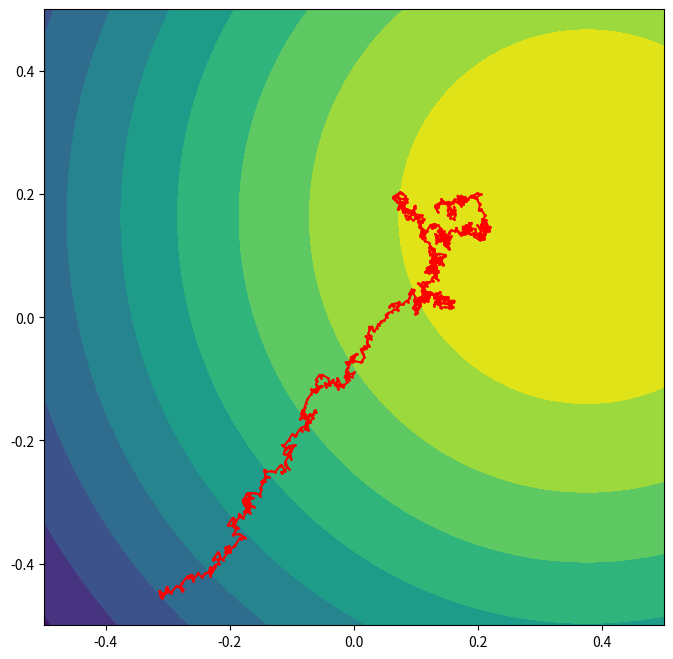

Python code for this plot:
#!/usr/bin/env python3
# -*- coding: utf-8 -*-
"""
Created on Wed Jul 30 17:45:09 2025

[redacted]
"""

import numpy as np
import matplotlib.pyplot as plt
from scipy.stats import norm

#simulation is working but there are some issues
#the derivatives from point to point are very small
#this means the learning rate needs to be very high, especially when ecoli are from from source
#this is causing some weird behavior where sometimes they find it sometimes not

## Check TO-DO comments throughout for what needs to get done!

class EColi:
    def __init__(self, N, num_ecoli=1, box_width=1, box_height=1, 
                 grid_res = 500, tumble_step=5, learning_rate=50000, grad_seeds=1,
                 memory = 4):
        
        #gradient descent parameters
        self.N = N
        self.tumble_step = tumble_step
        self.learning_rate = learning_rate
        self.memory = memory
        
        #setup for grid
        self.x_bounds = box_width/2
        self.y_bounds = box_height/2
        self.grid_res = grid_res
        self.x_grid = np.linspace(-self.x_bounds, self.x_bounds, grid_res)
        self.y_grid = np.linspace(-self.y_bounds, self.y_bounds, grid_res)
        
        #setup for seeding ecoli at random positions
        self.num_ecoli = num_ecoli
        self.X = np.zeros((num_ecoli,N), dtype=int)
        self.Y = np.zeros((num_ecoli,N), dtype=int)
        self.X[:,0] = np.random.randint(0, len(self.x_grid), (num_ecoli,))
        self.Y[:,0] = np.random.randint(0, len(self.y_grid), (num_ecoli,))
        
        #setup for seeding gradient
        self.grad_seeds = grad_seeds
        self.X_grad, self.Y_grad = np.meshgrid(self.x_grid,self.y_grid)
        self.grad_xcenter = np.random.randint(0, len(self.x_grid), (self.grad_seeds,))
        self.grad_ycenter = np.random.randint(0, len(self.y_grid), (self.grad_seeds,))
        self.pdf = np.zeros((len(self.x_grid),len(self.y_grid)))
        
        #used for conversion from index to grid for plot routine
        self.ecoli_grid_xpos = np.zeros((self.num_ecoli,self.N))
        self.ecoli_grid_ypos = np.zeros((self.num_ecoli,self.N))
        

    def tumble_ecoli(self, n):
        
        #pick a number between -1 and 1, tumble_step number of times
        #sum across rows then execute move
        x_tumble = np.random.choice([-1,1], size = (self.num_ecoli, self.tumble_step)).sum(axis=1)
        y_tumble = np.random.choice([-1,1], size = (self.num_ecoli, self.tumble_step)).sum(axis=1)
        
        #if move is out of bounds then clip
        self.X[:,n+1] = np.clip((self.X[:,n] + x_tumble), a_min=0, a_max = len(self.x_grid)-1)
        self.Y[:,n+1] = np.clip((self.Y[:,n] + y_tumble), a_min=0, a_max = len(self.y_grid)-1)
        
        
    def run_ecoli(self,n):

        delta_x = self.X[:,n] - self.X[:,n-self.memory]
        delta_y = self.Y[:,n] - self.Y[:,n-self.memory]
        
        #if forward or backward delta is out of bounds then clip
        x_fwd = np.clip((self.X[:,n] + delta_x), a_min=0, a_max = len(self.x_grid)-1)
        x_bwd = np.clip((self.X[:,n] - delta_x), a_min=0, a_max = len(self.x_grid)-1)
        y_fwd = np.clip((self.Y[:,n] + delta_y), a_min=0, a_max = len(self.y_grid)-1)
        y_bwd = np.clip((self.Y[:,n] - delta_y), a_min=0, a_max = len(self.y_grid)-1)
        
        #calculate concentration from pdf for fwd and bwd positions
        x_conc_fwd = self.pdf[x_fwd, self.Y[:,n]]
        x_conc_bwd = self.pdf[x_bwd, self.Y[:,n]]
        y_conc_fwd = self.pdf[y_fwd, self.X[:,n]]
        y_conc_bwd = self.pdf[y_bwd, self.X[:,n]]
        
        x_deriv = np.zeros((self.num_ecoli,))
        y_deriv = np.zeros((self.num_ecoli,))
        
        #bool mask to prevent divide by zero error if delta is zero
        x_mask = (delta_x != 0)
        x_deriv[x_mask] = (x_conc_fwd[x_mask] - x_conc_bwd[x_mask]) / (2 * delta_x[x_mask])
        
        y_mask = (delta_y != 0)
        y_deriv[y_mask] = (y_conc_fwd[y_mask] - y_conc_bwd[y_mask]) / (2 * delta_y[y_mask])

        
        #clip the run part of the expression, part of the issue with this approach
        #is that this needs to be a whole number so any value below 0.5 is 0
        #if run is out of bounds then clip
        x_run_exp = np.round(self.learning_rate * x_deriv) #can we lower learning rate as deriv increases to prevent overshoot near center?
        y_run_exp = np.round(self.learning_rate * y_deriv)
        self.X[:,n+1] = np.clip((self.X[:,n] + x_run_exp), a_min=0, a_max = len(self.x_grid)-1)
        self.Y[:,n+1] = np.clip((self.Y[:,n] + y_run_exp), a_min=0, a_max = len(self.y_grid)-1)


# TO_DO: Try and figure out a vectorized way to do this ############################################
    def index_to_grid(self):
        
        for i in range(self.num_ecoli):
            for j in range(self.N):
                self.ecoli_grid_xpos[i,j] = self.x_grid[self.X[i,j]]
                self.ecoli_grid_ypos[i,j] = self.y_grid[self.Y[i,j]]
        


# TO-DO: Test different calculation approaches for conc. gradient other than pdf ###################
    def create_gradient(self):

        for n in range(self.grad_seeds):
            self.pdf += ((norm.pdf(self.X_grad, loc = self.x_grid[self.grad_xcenter[n]], scale=1) * \
                   norm.pdf(self.Y_grad, loc=self.y_grid[[self.grad_ycenter[n]]], scale=1)))



# TO-DO: Add axis labels and improve look of plot #################################################
    def plot_routine_track(self):
        
        plt.figure(figsize=(8,8))
        plt.contourf(self.X_grad, self.Y_grad, self.pdf, levels=10)

        for n in range(self.num_ecoli):
            plt.plot(self.ecoli_grid_xpos[n,:],self.ecoli_grid_ypos[n,:], marker= 'o', markersize=1, linestyle='-', color='red')
        
        plt.xlim(-self.x_bounds,self.x_bounds)
        plt.ylim(-self.y_bounds,self.y_bounds)
        plt.show()


# TO-DO: Add plot_routine_histogram ###############################################################



# TO-DO: Create run simulation function ###########################################################
##       allow for arguments to get passed in for adjusting starting params #######################

N=1000

ecoli = EColi(N)
ecoli.create_gradient()


for n in range(N-1):
    if (n+1) % (ecoli.memory + 1) ==0:
         ecoli.run_ecoli(n)
    else:
         ecoli.tumble_ecoli(n)


ecoli.index_to_grid()
ecoli.plot_routine_track()